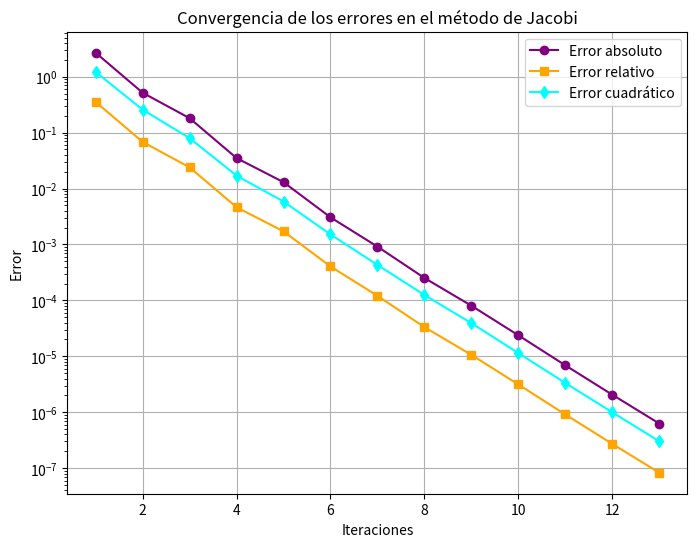

Write Python code to recreate this figure.
# -*- coding: utf-8 -*-
"""Ejercicio2_Tarea3.3.ipynb

Automatically generated by Colab.

Original file is located at
    https://colab.research.google.com/<link-removed>
"""

import numpy as np
import matplotlib.pyplot as plt

# Definir el sistema de ecuaciones del ejemplo
A = np.array([[8, 2, -1, 0, 0, 0],
              [3, 15, -2, 1, 0, 0],
              [0, -2, 12, 2, -1, 0],
              [0, 1, -1, 9, -2, 1],
              [0, 0, -2, 3, 14, 1],
              [0, 0, 0, 1, -2, 10]])

b = np.array([10, 24, -18, 16, -9, 22])

# Solución exacta del sistema
sol_exacta = np.linalg.solve(A, b)

# Parámetros de convergencia
tolerancia = 1e-6
max_iter = 100

# Implementación del método iterativo de Jacobi
def jacobi(A, b, tol, max_iter):
    n = len(A)
    x = np.zeros(n)  # Vector de aproximación inicial
    errores_abs = []
    errores_rel = []
    errores_cuad = []

    for k in range(max_iter):
        x_new = np.zeros(n)
        for i in range(n):
            suma = sum(A[i, j] * x[j] for j in range(n) if j != i)
            x_new[i] = (b[i] - suma) / A[i, i]

        # Cálculo de errores
        error_abs = np.linalg.norm(x_new - sol_exacta, ord=1)
        error_rel = np.linalg.norm(x_new - sol_exacta, ord=1) / np.linalg.norm(sol_exacta, ord=1)
        error_cuad = np.linalg.norm(x_new - sol_exacta, ord=2)

        errores_abs.append(error_abs)
        errores_rel.append(error_rel)
        errores_cuad.append(error_cuad)

        print(f"Iteración {k+1}: Error absoluto = {error_abs:.6f}, Error relativo = {error_rel:.6f}, Error cuadrático = {error_cuad:.6f}")

        if np.linalg.norm(x_new - x, ord=np.inf) < tol:
            break

        x = x_new

    return x, errores_abs, errores_rel, errores_cuad, k+1

sol_aprox, errores_abs, errores_rel, errores_cuad, iteraciones = jacobi(A, b, tolerancia, max_iter)

# Graficar los errores con nuevos colores
plt.figure(figsize=(8,6))
plt.plot(range(1, iteraciones+1), errores_abs, label="Error absoluto", marker='o', color='purple')
plt.plot(range(1, iteraciones+1), errores_rel, label="Error relativo", marker='s', color='orange')
plt.plot(range(1, iteraciones+1), errores_cuad, label="Error cuadrático", marker='d', color='cyan')
plt.xlabel("Iteraciones")
plt.ylabel("Error")
plt.yscale("log")
plt.title("Convergencia de los errores en el método de Jacobi")
plt.legend()
plt.grid()
plt.savefig("errores_jacobi_colores_nuevos.png")
plt.show()

# Mostrar la solución obtenida
print(f"Solución aproximada: {sol_aprox}")
print(f"Solución exacta: {sol_exacta}")